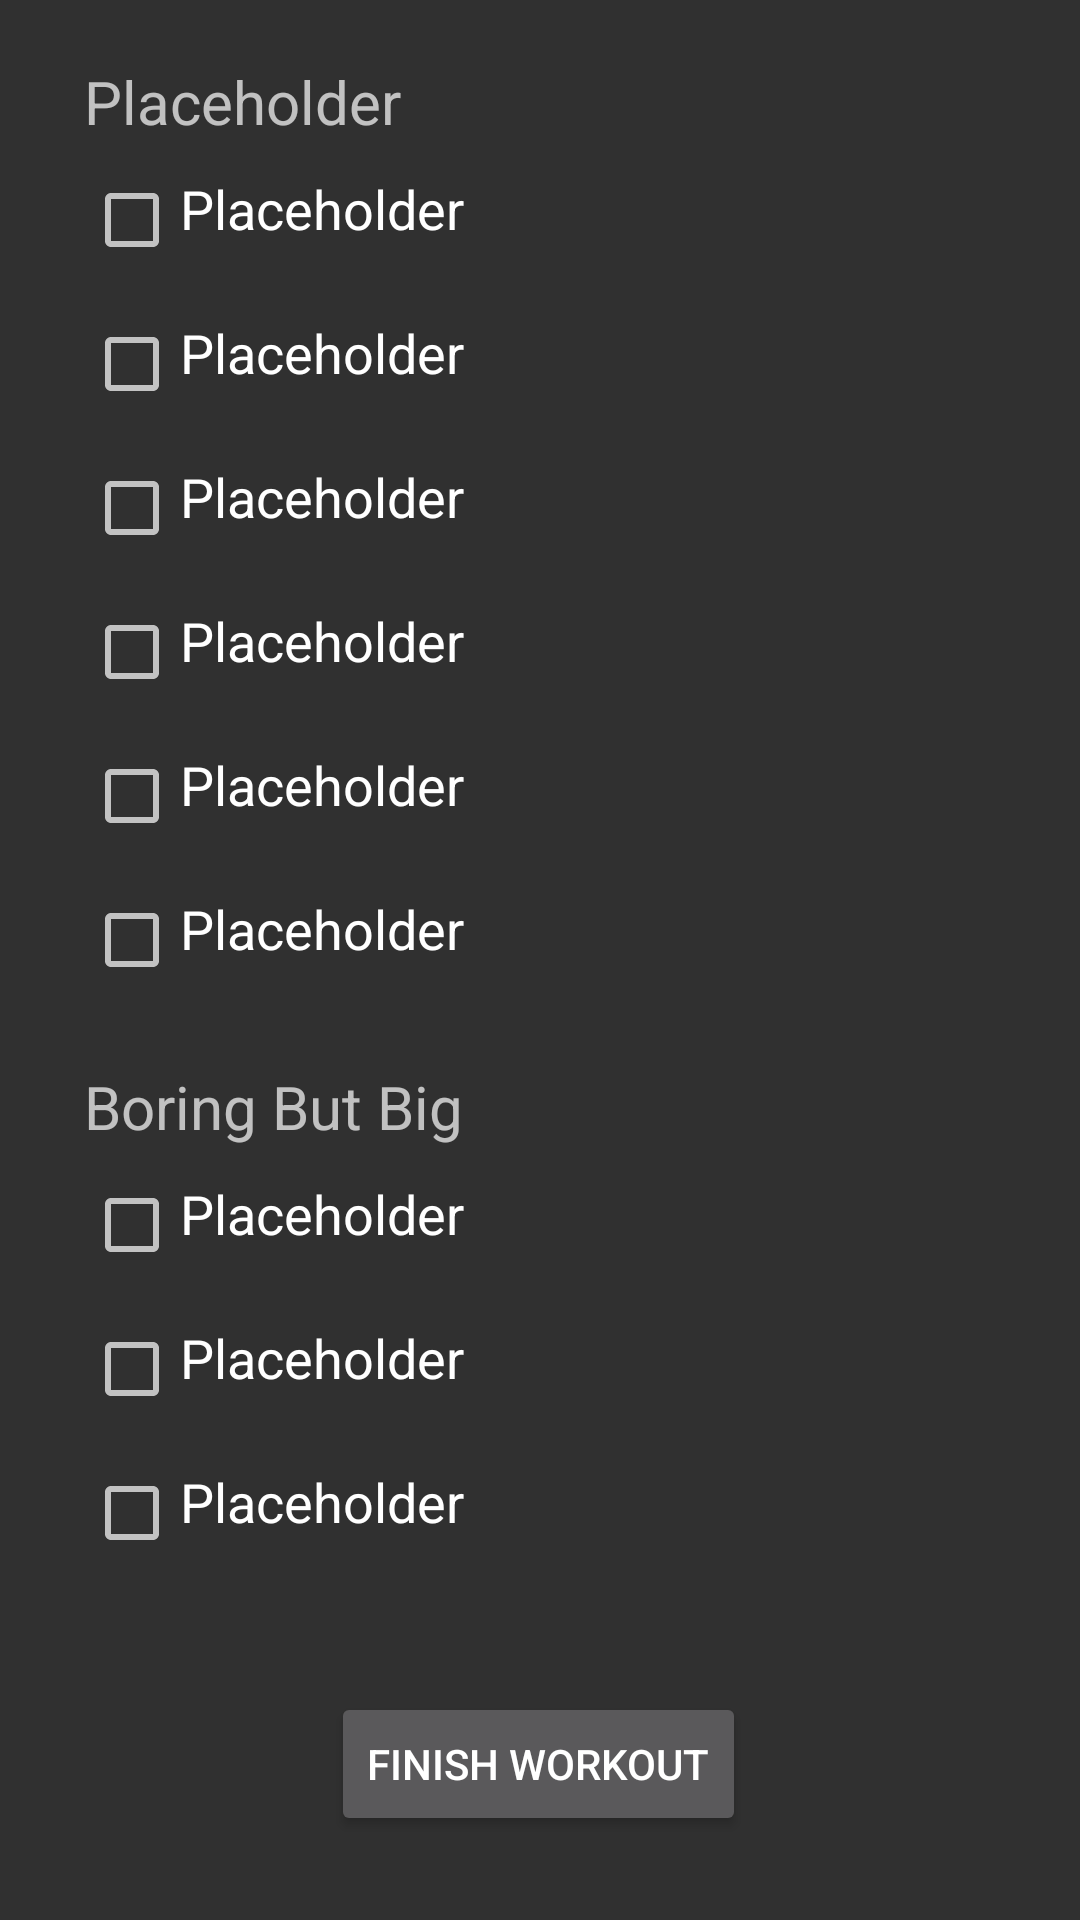

Produce the Android XML layout that renders to this screen, including the resource entries it uses.
<!-- AndroidManifest.xml: application theme Theme.AppCompat -->
<!-- res/layout/activity_workout.xml -->
<?xml version="1.0" encoding="utf-8"?>
<androidx.constraintlayout.widget.ConstraintLayout xmlns:android="http://schemas.android.com/apk/res/android"
    xmlns:app="http://schemas.android.com/apk/res-auto"
    xmlns:tools="http://schemas.android.com/tools"
    android:layout_width="match_parent"
    android:layout_height="match_parent"
    tools:context=".WorkoutActivity">

    <Button
        android:id="@+id/finishWorkoutBtn"
        android:layout_width="wrap_content"
        android:layout_height="wrap_content"
        android:layout_marginBottom="28dp"
        android:text="@string/finishWorkoutBtn"
        app:layout_constraintBottom_toBottomOf="parent"
        app:layout_constraintEnd_toEndOf="parent"
        app:layout_constraintHorizontal_bias="0.498"
        app:layout_constraintStart_toStartOf="parent" />

    <ScrollView
        android:layout_width="350dp"
        android:layout_height="515dp"
        android:layout_marginStart="28dp"
        android:layout_marginBottom="88dp"
        app:layout_constraintBottom_toBottomOf="parent"
        app:layout_constraintStart_toStartOf="parent"
        app:layout_constraintTop_toTopOf="parent"
        app:layout_constraintVertical_bias="0.546">

        <LinearLayout
            android:layout_width="match_parent"
            android:layout_height="wrap_content"
            android:orientation="vertical">

            <TextView
                android:id="@+id/mainWorkoutTitle"
                android:layout_width="match_parent"
                android:layout_height="wrap_content"
                android:layout_marginBottom="10dp"
                android:text="@string/placeholder"
                android:textSize="20sp" />

            <CheckBox
                android:id="@+id/mainExercise1"
                android:layout_width="match_parent"
                android:layout_height="wrap_content"
                android:gravity="start"
                android:minHeight="48dp"
                android:text="@string/placeholder"
                android:textSize="18sp" />

            <CheckBox
                android:id="@+id/mainExercise2"
                style="@android:style/Widget.CompoundButton.CheckBox"
                android:layout_width="match_parent"
                android:layout_height="wrap_content"
                android:gravity="start"
                android:minHeight="48dp"
                android:text="@string/placeholder"
                android:textSize="18sp" />

            <CheckBox
                android:id="@+id/mainExercise3"
                android:layout_width="match_parent"
                android:layout_height="wrap_content"
                android:gravity="start"
                android:minHeight="48dp"
                android:text="@string/placeholder"
                android:textSize="18sp" />

            <CheckBox
                android:id="@+id/mainExercise4"
                android:layout_width="match_parent"
                android:layout_height="wrap_content"
                android:gravity="start"
                android:minHeight="48dp"
                android:text="@string/placeholder"
                android:textSize="18sp" />

            <CheckBox
                android:id="@+id/mainExercise5"
                android:layout_width="match_parent"
                android:layout_height="wrap_content"
                android:gravity="start"
                android:minHeight="48dp"
                android:text="@string/placeholder"
                android:textSize="18sp" />

            <CheckBox
                android:id="@+id/mainExercise6"
                android:layout_width="match_parent"
                android:layout_height="wrap_content"
                android:gravity="start"
                android:minHeight="48dp"
                android:text="@string/placeholder"
                android:textSize="18sp" />

            <TextView
                android:id="@+id/BBBTitle"
                android:layout_width="match_parent"
                android:layout_height="wrap_content"
                android:layout_marginTop="10dp"
                android:layout_marginBottom="10dp"
                android:text="@string/BBB"
                android:textSize="20sp" />

            <CheckBox
                android:id="@+id/BBBCheckBox1"
                android:layout_width="match_parent"
                android:layout_height="wrap_content"
                android:gravity="start"
                android:minHeight="48dp"
                android:text="@string/placeholder"
                android:textSize="18sp" />

            <CheckBox
                android:id="@+id/BBBCheckBox2"
                android:layout_width="match_parent"
                android:layout_height="wrap_content"
                android:gravity="start"
                android:minHeight="48dp"
                android:text="@string/placeholder"
                android:textSize="18sp" />

            <CheckBox
                android:id="@+id/BBBCheckBox3"
                android:layout_width="match_parent"
                android:layout_height="wrap_content"
                android:gravity="start"
                android:minHeight="48dp"
                android:text="@string/placeholder"
                android:textSize="18sp" />

            <CheckBox
                android:id="@+id/BBBCheckBox4"
                android:layout_width="match_parent"
                android:layout_height="wrap_content"
                android:gravity="start"
                android:minHeight="48dp"
                android:text="@string/placeholder"
                android:textSize="18sp" />

            <CheckBox
                android:id="@+id/BBBCheckBox5"
                android:layout_width="match_parent"
                android:layout_height="wrap_content"
                android:gravity="start"
                android:minHeight="48dp"
                android:text="@string/placeholder"
                android:textSize="18sp" />

            <TextView
                android:id="@+id/extraExerciseTitle"
                android:layout_width="match_parent"
                android:layout_height="wrap_content"
                android:layout_marginTop="10dp"
                android:layout_marginBottom="10dp"
                android:text="@string/placeholder"
                android:textSize="20sp" />

            <CheckBox
                android:id="@+id/extraExerciseCheckBox1"
                android:layout_width="match_parent"
                android:layout_height="wrap_content"
                android:gravity="start"
                android:minHeight="48dp"
                android:text="@string/placeholder"
                android:textSize="18sp" />

            <CheckBox
                android:id="@+id/extraExerciseCheckBox2"
                android:layout_width="match_parent"
                android:layout_height="wrap_content"
                android:gravity="start"
                android:minHeight="48dp"
                android:text="@string/placeholder"
                android:textSize="18sp" />

            <CheckBox
                android:id="@+id/extraExerciseCheckBox3"
                android:layout_width="match_parent"
                android:layout_height="wrap_content"
                android:gravity="start"
                android:minHeight="48dp"
                android:text="@string/placeholder"
                android:textSize="18sp" />

        </LinearLayout>
    </ScrollView>
</androidx.constraintlayout.widget.ConstraintLayout>
<!-- resources referenced by this layout -->
<resources>
  <string name="BBB">Boring But Big</string>
  <string name="finishWorkoutBtn">Finish Workout</string>
  <string name="placeholder">Placeholder</string>
</resources>
